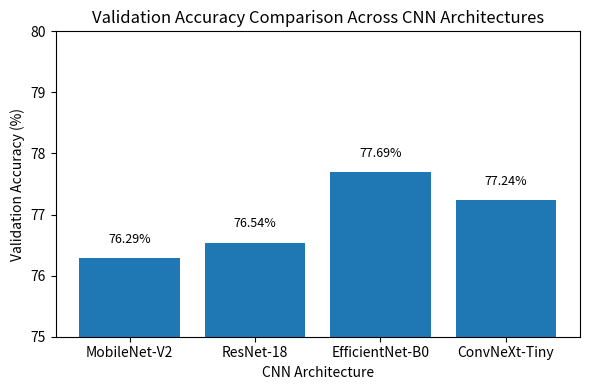

Write Python code to recreate this figure. (Note: this script raises an exception after producing the figure.)
import matplotlib.pyplot as plt

# ---------------- DATA ----------------
models = [
    "MobileNet-V2",
    "ResNet-18",
    "EfficientNet-B0",
    "ConvNeXt-Tiny"
]

accuracies = [76.29, 76.54, 77.69, 77.24]

# ---------------- PLOT ----------------
plt.figure(figsize=(6, 4))

bars = plt.bar(models, accuracies)

# Labels
plt.xlabel("CNN Architecture")
plt.ylabel("Validation Accuracy (%)")
plt.title("Validation Accuracy Comparison Across CNN Architectures")

# Value labels on top of bars
for bar, acc in zip(bars, accuracies):
    plt.text(
        bar.get_x() + bar.get_width() / 2,
        bar.get_height() + 0.2,
        f"{acc:.2f}%",
        ha="center",
        va="bottom",
        fontsize=9
    )

# Y-axis range for better visibility
plt.ylim(75, 80)

# Save figure
plt.tight_layout()
plt.savefig(
    "results/fig8_accuracy_comparison_bar.png",
    dpi=300,
    bbox_inches="tight"
)

plt.close()

print("✅ Bar graph saved as fig8_accuracy_comparison_bar.png")
